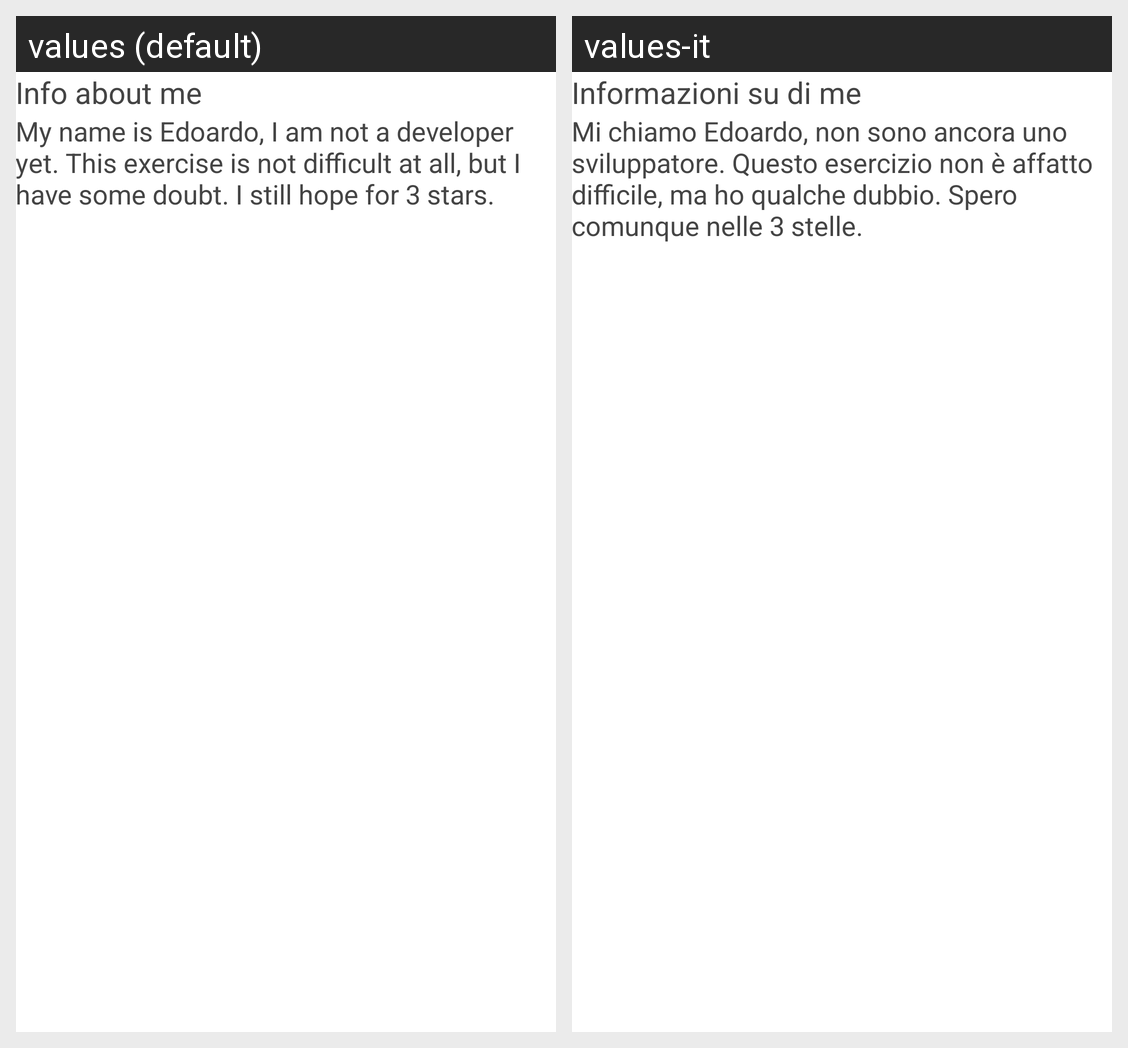

Locale-by-locale string values for the Android screen shown in this grid:
Android screen res/layout/fragment_second.xml rendered under 2 locales, left to right: values (default), values-it. Device: Nexus 5 (rendered at 1080×1920; each locale shown at half size, 540×960, under a caption strip naming it); theme Theme.SecondExercise.
Strings drawn on this screen, with the default value and each locale's value (text and hints the layout hard-codes, and strings that could not be matched under every locale, appear in the picture but are not listed):

tvSecondFragment
  values: Info about me
  values-it: Informazioni su di me

infoSecondFragment
  values: My name is Edoardo, I am not a developer yet. This exercise is not difficult at all, but I have some doubt. I still hope for 3 stars.
  values-it: Mi chiamo Edoardo, non sono ancora uno sviluppatore. Questo esercizio non è affatto difficile, ma ho qualche dubbio. Spero comunque nelle 3 stelle.
